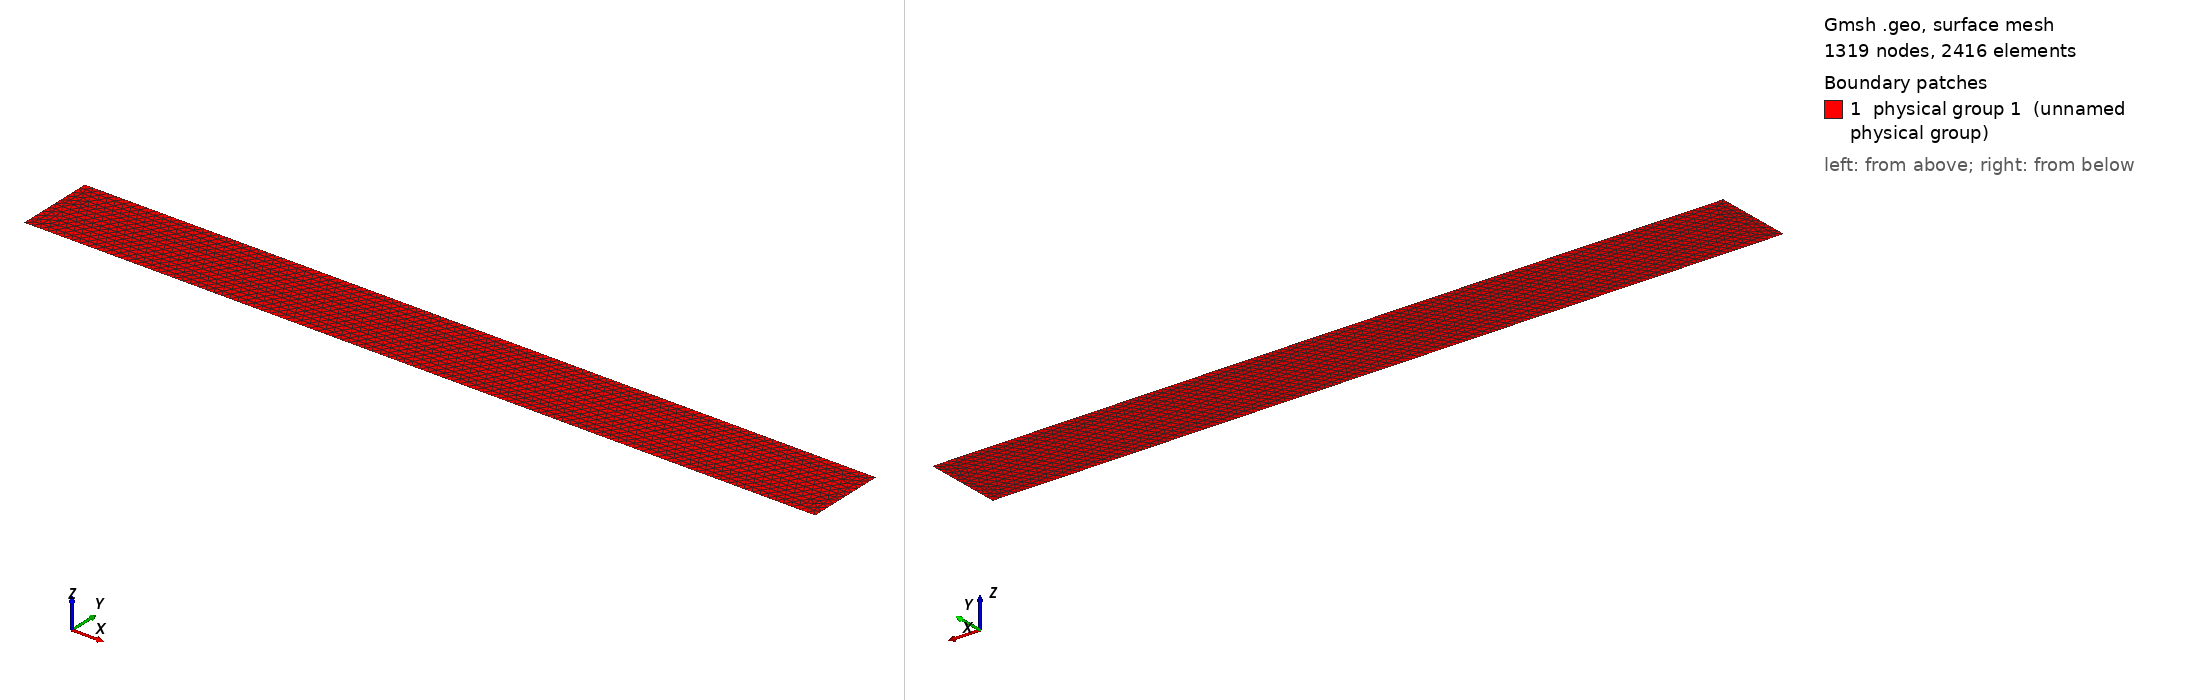

Gmsh geometry script, surface-meshed: 1319 nodes, 2416 surface elements. Boundary patches (legend numbers): 1 physical group 1 (unnamed physical group). Left view from above one corner, right view from below the opposite corner. Legend entries are the model's physical surfaces. The drawing asked Gmsh for element sizes between 1% and 20% of the model's largest extent; the script's own settings can give other sizes.

=== Plates2D_LM.geo (drawn) ===
resolution  = 0.01;

xmax = 1;
ymax = 0.1;
zmax = 0.1;

//Computational Domain

Point(1) = {  0.0,  0.0,    0.0, resolution};
Point(2) = {  xmax, 0.0,    0.0, resolution};
Point(3) = {  xmax, ymax/2, 0.0, resolution};
Point(4) = {  xmax, ymax,   0.0, resolution};
Point(5) = {  0.0,  ymax,   0.0, resolution};
Point(6) = {  0.0,  ymax/2, 0.0, resolution};


//Horizontal Lines //
Line(1) = {1, 2};
Line(2) = {2, 3};
Line(3) = {3, 4};
Line(4) = {4, 5};
Line(5) = {5, 6};
Line(6) = {6, 1};
Line(7) = {6, 3};

// Line Loop
Line Loop(1) = {1, 2, -7, 6};
Line Loop(2) = {7, 3,  4, 5};

// Surface
Plane Surface(1) = {1};
Plane Surface(2) = {2};

Surface Loop(1) = {1 ,2};

Coherence;

Physical Line(1) = {5,6};   // INLET
Physical Line(3) = {2,3};   // OUTLET
Physical Line(4) = {4};     // TOP
Physical Line(5) = {1};     // BOTTOM

Physical Surface(1) = {1, 2};
Mesh.Algorithm = 1;
Mesh.MshFileVersion = 2;
